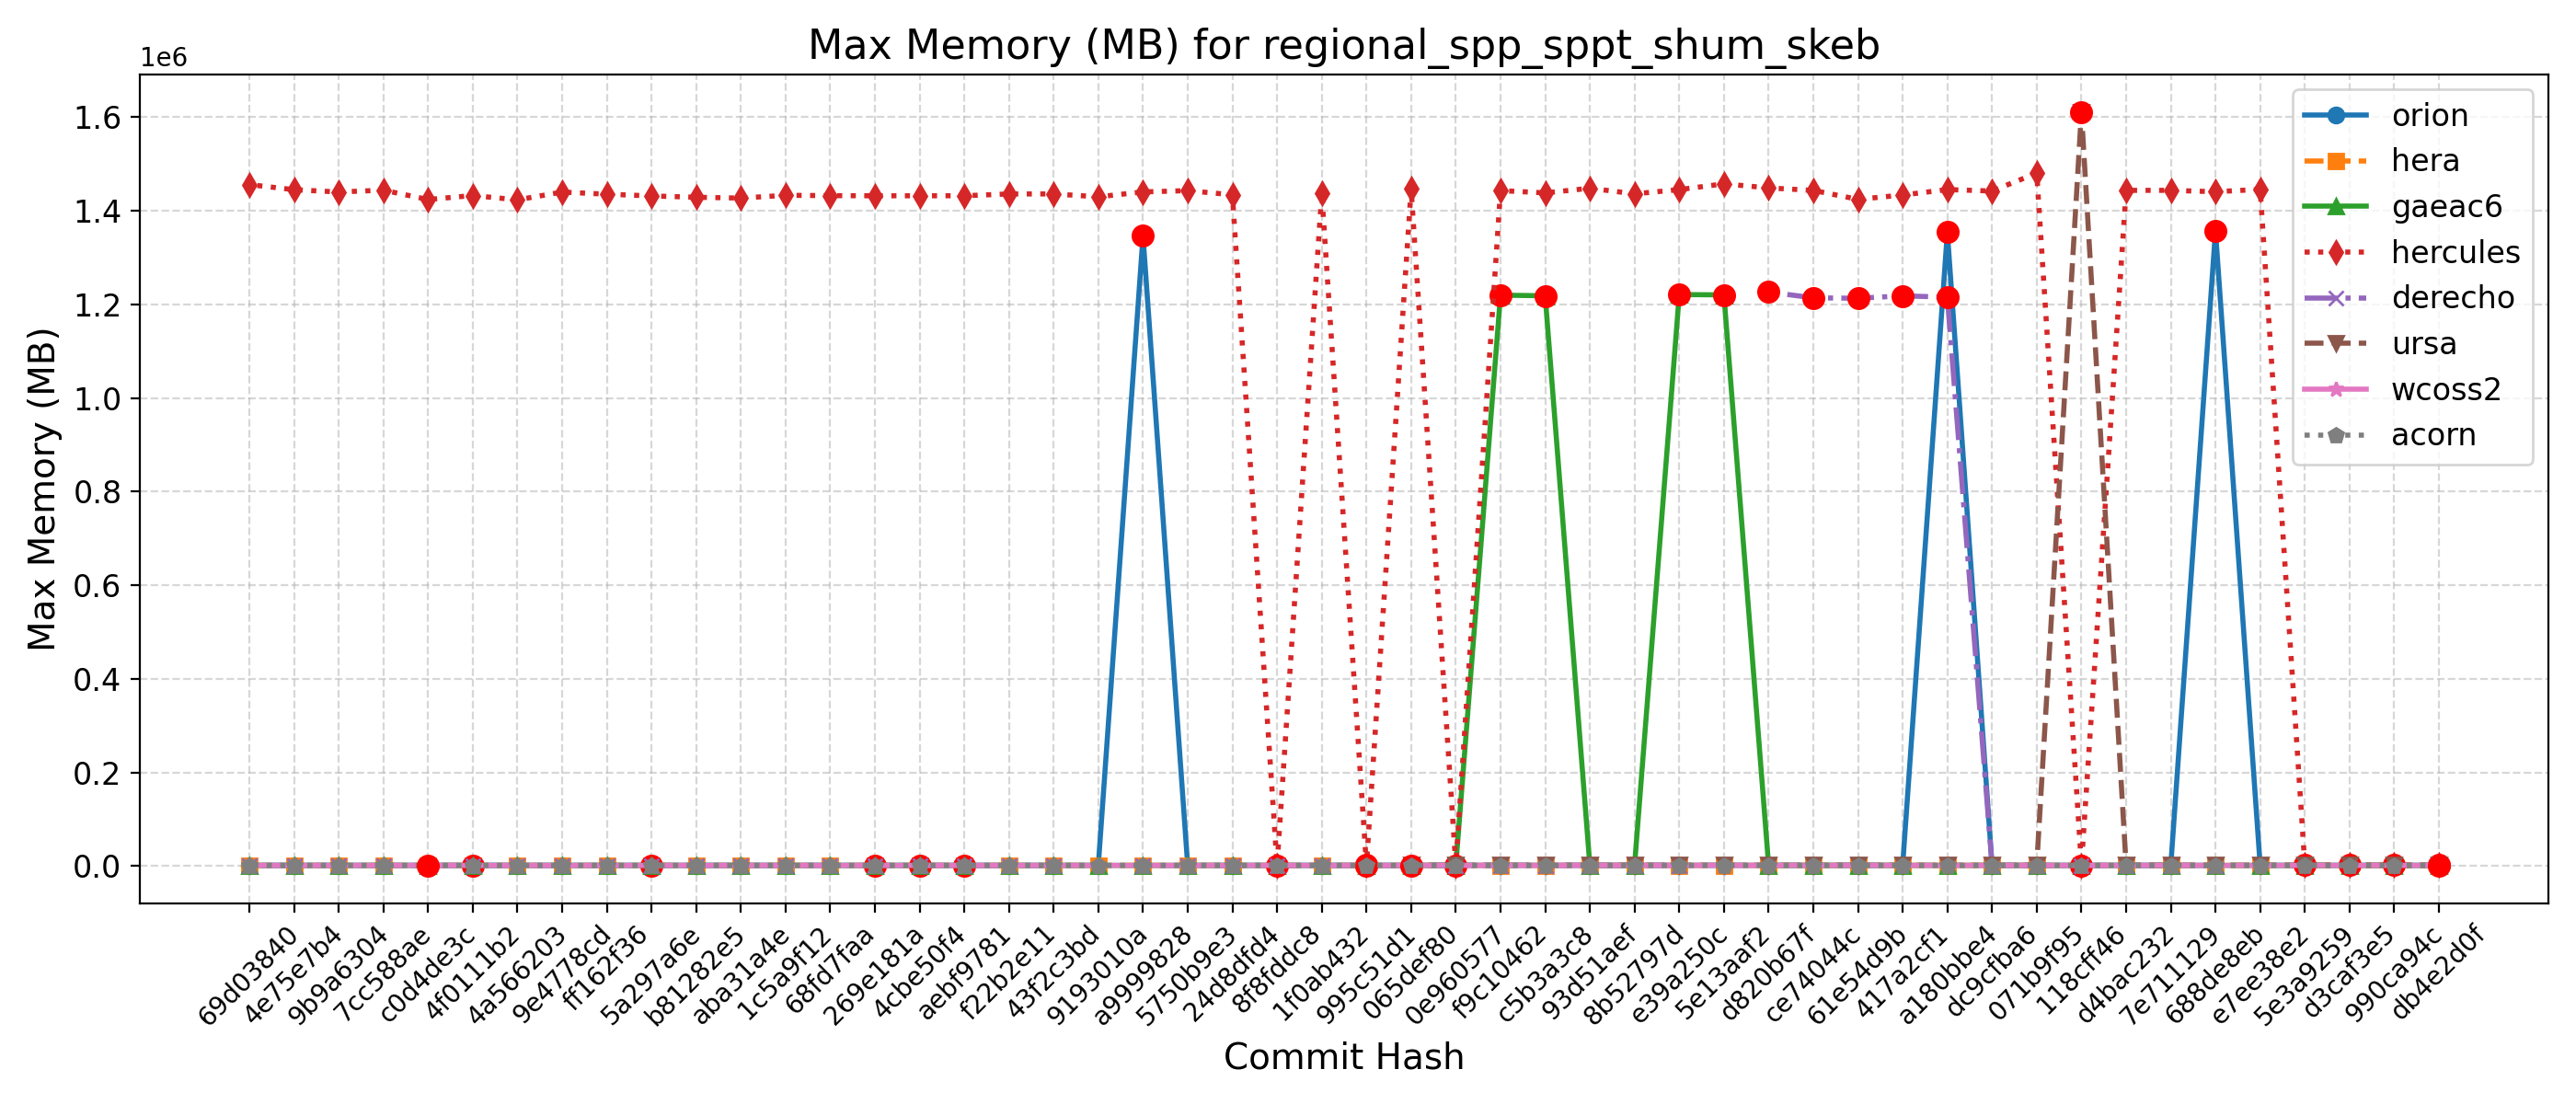

Source data for this figure (header and first rows):
Hash, Date, Message, orion, hera, gaeac6, hercules, derecho, ursa, wcoss2, acorn
db4e2d0f, 2025-09-18, Replace icplocn2atm (integer) with use_o…, 1358, 1325, 1222, 1449, , 1616, 1204, 1218
990ca94c, 2025-09-16, Update tests such that LSM and LANDICE a…, 1369, 1331, 1220, 1450, , 1612, 1206, 1195
d3caf3e5, 2025-09-15, update mom6 to its main repo. 20250818 c…, 1346, 1319, 1221, 1446, , 1606, 1200, 1200
5e3a9259, 2025-09-10, Introduce tuning parameter for convectiv…, 1351, 1323, 1222, 1448, , 1621, 1199, 1205
e7ee38e2, 2025-09-08, Scale-aware 3DTKE EDMF and TTE-EDMF GFS …, 1352, 1322, 1219, 1445776, , 1619, 1205, 1205
688de8eb, 2025-09-04, Fix default cdmbgwd settings (#2788), 1357296, 1326, 1223, 1440752, 1216, 1596, 1215, 1195
7e711129, 2025-09-02, Use container with spack stack 1.9.2 (#2…, 1364, 1321, 1222, 1443680, 1216, 1617, 1203, 1202
d4bac232, 2025-08-29, MPAS dycore + Atmosphere Generalization …, 1364, 1321, 1222, 1443680, 1216, 1617, 1203, 1202
118cff46, 2025-08-25, Add FV3 grid mask for regional domains t…, 1356, 1320, 1218, 1431, 1228, 1611352, 1205, 1202
071b9f95, 2025-08-22, Fix Restart IAU and Ultra-Low Reproducib…, 1355, 1329, 1223, 1480492, 1214, 1616, 1205, 1205
dc9cfba6, 2025-08-19, Update CICE through 2025-07 and switch t…, 1352, 1325, 1231, 1442268, 1215, 1593, 1203, 1195
a180bbe4, 2025-08-15, FV3: Fix Prate_avg and UPP call freq + F…, 1354628, 1324, 1222, 1445368, 1215460, 1613, 1206, 1201
417a2cf1, 2025-08-13, Fix conus13km tests restart and decompos…, 1364, 1321, 1219, 1433748, 1218244, 1609, 1191, 1200
61e54d9b, 2025-08-11, Add two-way ocean-wave coupling feature …, 1359, 1321, 1219, 1424464, 1213064, 1631, 1202, 1202
ce74044c, 2025-08-06, Create a user-friendly "process model" t…, 1354, 1328, 1218, 1443532, 1213984, 1599, 1212, 1204
d820b67f, 2025-08-01, Update GOCART to v2.4.3 (#2819), 1355, 1322, 1231, 1448884, 1226368, 1598, 1198, 1194
5e13aaf2, 2025-07-29, Update DATM meshes and switch to bilinea…, 1356, 1329, 1220304, 1457592, , 1607, 1200, 1202
e39a250c, 2025-07-24, Update FV3 hash to include UPP ss192/Urs…, 1367, 1325, 1220988, 1445288, 1216, 1626, 1213, 1189
8b52797d, 2025-07-21, Combination of 2684,2707,2771 (MERRA2 3-…, 1355, 1328, 1219, 1436264, 1220, 1621, 1211, 1191
93d51aef, 2025-07-17, Exporting Canopy Variables from AQM to F…, 1356, 1325, 1221, 1448164, 1213, 1595, 1199, 1190
c5b3a3c8, 2025-07-14, GFDLMP-v3 and TEMPO MP microphysics (#25…, 1365, 1321, 1218360, 1438288, 1214, 1598, 1200, 1199
f9c10462, 2025-07-11, Combination of several CCPP-physics PRs …, 1354, 1335, 1219728, 1443140, 1215, 1628, 1199, 1190
0e960577, 2025-07-09, Combination #2777 (maintask writes CMEPS…, 1365, 1317, 1219, 1437, 1214, 1613, 1208, 1202
065def80, 2025-07-07, Port UFS-WM to Ursa (#2471), 1362, 1321, 1221, 1446780, 1214, 1597, 1165, 1201
995c51d1, 2025-07-03, Upgrade UFS-WM to spack-stack/1.9.2 (#26…, 1362, 1321, 1221, 1442, 1214, , 1165, 1201
1f0ab432, 2025-07-01, Reduce WW3 memory use (#2624), 1345, 1318, 1221, 1438420, 1189, , 1195, 1199
8f8fddc8, 2025-06-30, Bring in scale-aware 3DTKE related chang…, 1354, 1325, 1221, 1432, 1191, , 1207, 1197
24d8dfd4, 2025-06-26, Slight modification in orographic gravit…, 1339, 1313, 1215, 1434168, 1181, , 1188, 1199
5750b9e3, 2025-06-20, gcycle update (#2747), 1342, 1314, 1217, 1443088, 1168, , 1176, 1192
a9999828, 2025-06-12, Add a new parameter in dycore to control…, 1346260, 1317, 1214, 1440320, 1171, , 1182, 1197
9193010a, 2025-06-06, In Noah-MP, set zero for canopy liquid a…, 1355, 1311, 1216, 1429912, , , 1193, 1199
43f2c3bd, 2025-06-04, Urgent Documentation Update for HSD Capa…, 1342, 1311, 1216, 1436004, 1172, , 1189, 1197
f22b2e11, 2025-06-02, Bug fix for surface roughness calculatio…, 1342, 1311, 1216, 1436004, 1172, , 1189, 1197
aebf9781, 2025-05-27, Fix bug to improve wave initialization b…, 1338, 1299, 1212, 1432140, 1169, , 1187, 1188
4cbe50f4, 2025-05-23, Add idealized, regional tropical cyclone…, 1350, 1297, 1214, 1432064, 1181, , 1181, 1187
269e181a, 2025-05-23, Add GFSv17 IAU restart tests without wav…, 1350, 1297, 1214, 1432064, 1181, , 1181, 1187
68fd7faa, 2025-05-15, Enable Hera, Hercules Gnu tests: cpld_de…, 1343, 1323, 1217, 1432396, 1173, , 1187, 1193
1c5a9f12, 2025-05-09, Add "ultra low" coupled configurations t…, 1343, 1311, 1217, 1433088, 1173, , 1187, 1193
aba31a4e, 2025-05-06, Resolve miscellaneous WM issues and upda…, 1351, 1301, 1217, 1427172, 1174, , 1188, 1193
b81282e5, 2025-05-05, Switch to vector remapping and bilinear …, 1351, 1301, 1217, 1428940, 1174, , 1188, 1193
5a297a6e, 2025-05-02, improve coupled model startup cost for w…, 1346, 1290, 1214, 1431744, 1169, , 1191, 1196
ff162f36, 2025-05-01, NSSL MP scheme updates + Stochastic Phys…, 1349, 1307, 1212, 1435516, 1168, , 1189, 1189
9e4778cd, 2025-04-25, Loosen restriction on optional arguments…, 1343, 1304, 1214, 1439972, 1181, , 1186, 1190
4a566203, 2025-04-23, CMake Atmosphere Dycore Generalization +…, 1347, 1305, 1214, 1423424, 1171, , 1191, 1194
4f0111b2, 2025-04-21, Add CMEPS log file at restart write; IAU…, 1363, 1296, 1214, 1432628, 1182, , 1193, 1198
c0d4de3c, 2025-04-18, Update mom6 to its main repository 20250…, 1349, 1308, 1214, 1424092, 1168, , 1194, 1180
7cc588ae, 2025-04-16, Add PIO configuration variables for CMEP…, 1345, 1323, 1214, 1444096, 1174, , 1201, 1184
9b9a6304, 2025-04-11, Memcheck fixes (#2655), 1349, 1318, 1216, 1440152, 1173, , 1193, 1202
4e75e7b4, 2025-04-10, Update upp submodule to the latest UPP (…, 1369, 1335, 1216, 1445140, 1173, , 1213, 1211
69d03840, 2025-04-07, Use ESMF Redist instead of Remap for FV3…, 1372, 1323, 1214, 1455972, 1171, , 1216, 1209
